Run: headless pygame with SDL's dummy video driver; simulated clock (each Clock.tick advances the game by its frame time, no real sleeping); random seed 0; keys injected as events and as key.get_pressed() state; no mouse input.
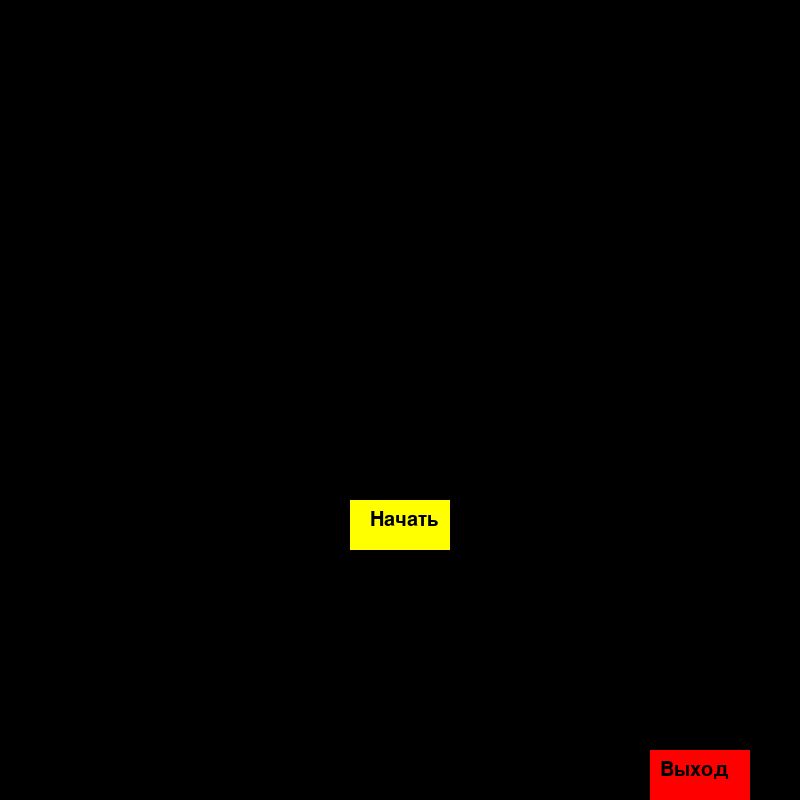
Frame 1 of 4 · flips 1–60 · no input
Frame 2 of 4 · flips 61–180 · tapped SPACE, RETURN · held RIGHT (→), D · screen unchanged from frame 1, image omitted
Frame 3 of 4 · flips 181–300 · held DOWN (↓), S · screen unchanged from frame 2, image omitted
Frame 4 of 4 · flips 301–420 · held LEFT (←), A, UP (↑), W · screen unchanged from frame 3, image omitted

The pygame program that drew these frames:

import pygame as pg
pg.init()
 
width = 800
height = 800

scene  = pg.display.set_mode((width, height))
pg.display.set_caption("Игровой проект, по мотивам HMM3")

font = pg.font.SysFont('Roboto', 30)
btn_start = pg.Rect(width//2-50, height-300, 100, 50)
btn_exit = pg.Rect(width-150, height-50, 100, 50)

run = True
while run:
    for event in pg.event.get():
        if event.type == pg.QUIT:
            run = False

    pg.draw.rect(scene,(255, 255, 0), btn_start)

    pg.draw.rect(scene,(255, 0, 0), btn_exit)
    scene.blit(font.render('Начать', True, (0, 0, 0)), (btn_start.x+20, btn_start.y+10))
    scene.blit(font.render('Выход', True, (0, 0, 0)), (btn_exit.x+10, btn_exit.y+10))


    pg.display.flip()
pg.quit()    
